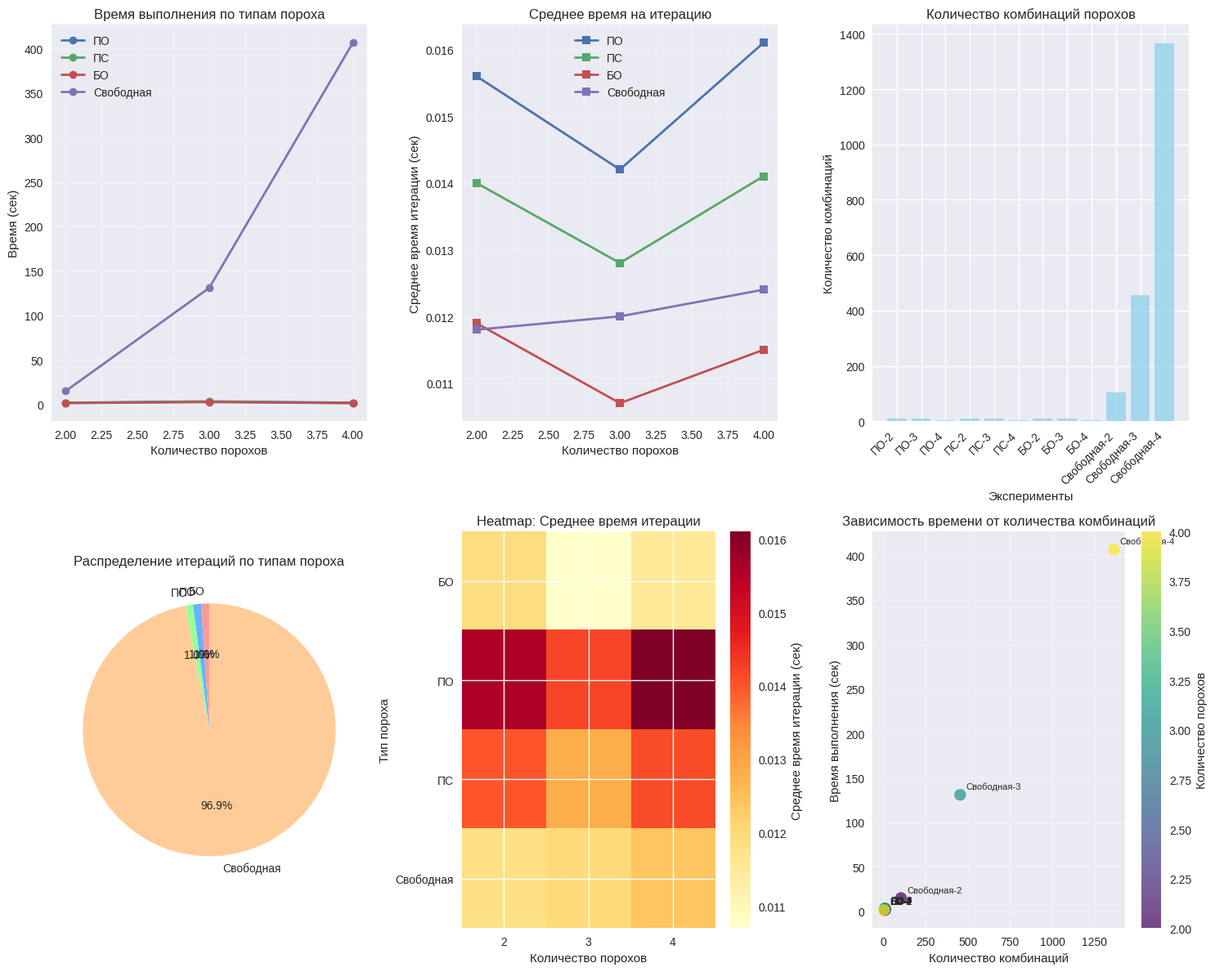

Reproduce this figure in Python.
import matplotlib.pyplot as plt
import pandas as pd
import numpy as np
import re

def load_data_from_file(filename):
    """
    Загружает данные из файла time.txt с улучшенным парсингом
    """
    data = []
    
    with open(filename, 'r', encoding='utf-8') as file:
        lines = file.readlines()
        
        print("Содержимое файла:")
        print("=" * 50)
        for i, line in enumerate(lines):
            print(f"{i:2}: {line.strip()}")
        print("=" * 50)
        
        # Ищем начало данных
        start_reading = False
        for line in lines:
            line = line.strip()
            
            # Пропускаем пустые строки и заголовки
            if not line:
                continue
                
            if line.startswith('Тип_пороха'):
                start_reading = True
                continue
                
            if line == '==================================================':
                break
                
            if start_reading and line:
                # Улучшенный парсинг строк
                parts = parse_line(line)
                if parts and len(parts) >= 6:
                    data.append(parts)
                    print(f"Распарсена строка: {parts}")
                else:
                    print(f"Не удалось распарсить: {line}")
    
    if not data:
        print("Не найдено данных. Пробуем альтернативный метод...")
        data = load_data_alternative(filename)
    
    # Создаем DataFrame
    if data:
        df = pd.DataFrame(data, columns=['Тип_пороха', 'Кол-во_порохов', 'Комбинации_порохов', 
                                        'Итерации', 'Время_сек', 'Среднее_время_итерации_сек'])
        
        # Преобразуем числовые колонки к правильным типам
        numeric_columns = ['Кол-во_порохов', 'Комбинации_порохов', 'Итерации', 
                          'Время_сек', 'Среднее_время_итерации_сек']
        
        for col in numeric_columns:
            df[col] = pd.to_numeric(df[col], errors='coerce')
        
        return df
    else:
        return pd.DataFrame()

def parse_line(line):
    """
    Парсит строку с данными, пытаясь определить формат
    """
    # Пробуем разные разделители
    for delimiter in [',', '\t', ';', '|']:
        if delimiter in line:
            parts = line.split(delimiter)
            if len(parts) >= 6:
                return [p.strip() for p in parts]
    
    # Пробуем разделить по пробелам (учитываем, что числа могут быть с точкой)
    parts = re.split(r'\s+', line.strip())
    
    # Объединяем части, если их меньше 6
    if len(parts) < 6:
        return None
    
    # Если частей больше 6, пытаемся найти правильное разделение
    if len(parts) > 6:
        # Первый элемент - тип пороха
        # Второй - количество порохов (целое число)
        # Остальные - числа (могут быть с точкой)
        result = [parts[0]]  # Тип пороха
        
        # Ищем второе целое число
        for i in range(1, len(parts)):
            if parts[i].isdigit():
                result.append(parts[i])
                break
        
        # Остальные числа
        number_count = 0
        for part in parts[i+1:]:
            if re.match(r'^-?\d+\.?\d*$', part) and number_count < 4:
                result.append(part)
                number_count += 1
            if number_count >= 4:
                break
        
        if len(result) >= 6:
            return result
    
    return parts if len(parts) >= 6 else None

def load_data_alternative(filename):
    """
    Альтернативный метод загрузки данных
    """
    data = []
    
    with open(filename, 'r', encoding='utf-8') as file:
        lines = file.readlines()
        
        for line in lines:
            line = line.strip()
            
            # Пропускаем служебные строки
            if (not line or 
                line.startswith('Тип_пороха') or 
                line.startswith('ОБЩИЕ') or 
                line.startswith('===')):
                continue
            
            # Пробуем найти данные по шаблонам
            patterns = [
                # Паттерн для данных типа "ПО,2,10,120,1.87,0.0156"
                r'^(\w+),?[\s]*(\d+),?[\s]*(\d+),?[\s]*(\d+),?[\s]*(\d+\.\d+),?[\s]*(\d+\.\d+)$',
                # Паттерн для данных с пробелами "ПО 2 10 120 1.87 0.0156"
                r'^(\w+)[\s]+(\d+)[\s]+(\d+)[\s]+(\d+)[\s]+(\d+\.\d+)[\s]+(\d+\.\d+)$',
                # Паттерн для данных с табуляцией
                r'^(\w+)\t+(\d+)\t+(\d+)\t+(\d+)\t+(\d+\.\d+)\t+(\d+\.\d+)$'
            ]
            
            for pattern in patterns:
                match = re.match(pattern, line)
                if match:
                    data.append(list(match.groups()))
                    print(f"Найдены данные по паттерну: {list(match.groups())}")
                    break
    
    return data

def create_correct_test_file():
    """
    Создает корректный тестовый файл
    """
    content = """Тип_пороха,Кол-во_порохов,Комбинации_порохов,Итерации,Время_сек,Среднее_время_итерации_сек
ПО,2,10,120,1.87,0.0156
ПО,3,10,240,3.41,0.0142
ПО,4,5,120,1.93,0.0161
ПС,2,10,120,1.68,0.0140
ПС,3,10,240,3.07,0.0128
ПС,4,5,100,1.41,0.0141
БО,2,10,120,1.42,0.0119
БО,3,10,240,2.57,0.0107
БО,4,5,120,1.38,0.0115
Свободная,2,105,1260,14.90,0.0118
Свободная,3,455,10920,130.90,0.0120
Свободная,4,1365,32760,406.43,0.0124
==================================================
ОБЩИЕ ПОКАЗАТЕЛИ:
Всего итераций: 46360
Общее время расчета: 570.98 сек
Среднее время на итерацию: 0.0123 сек
Всего комбинаций рассчитано: 12"""

    with open('time.txt', 'w', encoding='utf-8') as f:
        f.write(content)
    print("Корректный тестовый файл time.txt создан!")
    return content

def load_general_stats(filename):
    """
    Загружает общие показатели из файла
    """
    general_stats = {}
    
    with open(filename, 'r', encoding='utf-8') as file:
        lines = file.readlines()
        
        found_separator = False
        for line in lines:
            if line.strip() == '==================================================':
                found_separator = True
                continue
            if found_separator and line.startswith('ОБЩИЕ ПОКАЗАТЕЛИ:'):
                continue
            if found_separator and line.strip():
                if ':' in line:
                    key, value = line.split(':', 1)
                    general_stats[key.strip()] = value.strip()
    
    return general_stats

# Основная программа
print("Загрузка данных из time.txt...")

# Сначала создадим корректный файл
create_correct_test_file()

# Загрузка данных из файла
df = load_data_from_file('time.txt')
general_stats = load_general_stats('time.txt')

if len(df) == 0:
    print("Не удалось загрузить данные. Используем тестовые данные...")
    # Создаем DataFrame с тестовыми данными
    test_data = {
        'Тип_пороха': ['ПО', 'ПО', 'ПО', 'ПС', 'ПС', 'ПС', 'БО', 'БО', 'БО', 'Свободная', 'Свободная', 'Свободная'],
        'Кол-во_порохов': [2, 3, 4, 2, 3, 4, 2, 3, 4, 2, 3, 4],
        'Комбинации_порохов': [10, 10, 5, 10, 10, 5, 10, 10, 5, 105, 455, 1365],
        'Итерации': [120, 240, 120, 120, 240, 100, 120, 240, 120, 1260, 10920, 32760],
        'Время_сек': [1.87, 3.41, 1.93, 1.68, 3.07, 1.41, 1.42, 2.57, 1.38, 14.90, 130.90, 406.43],
        'Среднее_время_итерации_сек': [0.0156, 0.0142, 0.0161, 0.0140, 0.0128, 0.0141, 0.0119, 0.0107, 0.0115, 0.0118, 0.0120, 0.0124]
    }
    df = pd.DataFrame(test_data)

print(f"Загружено записей: {len(df)}")
print("\nДанные для визуализации:")
print(df)

# Визуализация
if len(df) > 0:
    # Настройка стиля графиков
    plt.style.use('seaborn-v0_8')
    fig = plt.figure(figsize=(15, 12))

    # 1. График времени выполнения по типам пороха
    plt.subplot(2, 3, 1)
    for powder_type in df['Тип_пороха'].unique():
        type_data = df[df['Тип_пороха'] == powder_type]
        plt.plot(type_data['Кол-во_порохов'], type_data['Время_сек'], 
                 marker='o', label=powder_type, linewidth=2)
    plt.xlabel('Количество порохов')
    plt.ylabel('Время (сек)')
    plt.title('Время выполнения по типам пороха')
    plt.legend()
    plt.grid(True, alpha=0.3)

    # 2. График среднего времени на итерацию
    plt.subplot(2, 3, 2)
    for powder_type in df['Тип_пороха'].unique():
        type_data = df[df['Тип_пороха'] == powder_type]
        plt.plot(type_data['Кол-во_порохов'], type_data['Среднее_время_итерации_сек'], 
                 marker='s', label=powder_type, linewidth=2)
    plt.xlabel('Количество порохов')
    plt.ylabel('Среднее время итерации (сек)')
    plt.title('Среднее время на итерацию')
    plt.legend()
    plt.grid(True, alpha=0.3)

    # 3. Столбчатая диаграмма количества комбинаций
    plt.subplot(2, 3, 3)
    x_pos = np.arange(len(df))
    plt.bar(x_pos, df['Комбинации_порохов'], alpha=0.7, color='skyblue')
    plt.xlabel('Эксперименты')
    plt.ylabel('Количество комбинаций')
    plt.title('Количество комбинаций порохов')
    plt.xticks(x_pos, [f"{row['Тип_пороха']}-{row['Кол-во_порохов']}" for _, row in df.iterrows()], 
               rotation=45, ha='right')

    # 4. Круговая диаграмма распределения итераций по типам пороха
    plt.subplot(2, 3, 4)
    iterations_by_type = df.groupby('Тип_пороха')['Итерации'].sum()
    colors = ['#ff9999', '#66b3ff', '#99ff99', '#ffcc99']
    plt.pie(iterations_by_type, labels=iterations_by_type.index, autopct='%1.1f%%', 
            colors=colors, startangle=90)
    plt.title('Распределение итераций по типам пороха')

    # 5. Heatmap среднего времени итерации
    plt.subplot(2, 3, 5)
    pivot_table = df.pivot_table(values='Среднее_время_итерации_сек', 
                                index='Тип_пороха', 
                                columns='Кол-во_порохов', 
                                fill_value=0)
    im = plt.imshow(pivot_table.values, cmap='YlOrRd', aspect='auto')
    plt.colorbar(im, label='Среднее время итерации (сек)')
    plt.xticks(range(len(pivot_table.columns)), pivot_table.columns)
    plt.yticks(range(len(pivot_table.index)), pivot_table.index)
    plt.xlabel('Количество порохов')
    plt.ylabel('Тип пороха')
    plt.title('Heatmap: Среднее время итерации')

    # 6. Сравнение времени и количества комбинаций
    plt.subplot(2, 3, 6)
    scatter = plt.scatter(df['Комбинации_порохов'], df['Время_сек'], 
                         c=df['Кол-во_порохов'], s=100, alpha=0.7, 
                         cmap='viridis')
    plt.colorbar(scatter, label='Количество порохов')
    plt.xlabel('Количество комбинаций')
    plt.ylabel('Время выполнения (сек)')
    plt.title('Зависимость времени от количества комбинаций')
    plt.grid(True, alpha=0.3)

    # Добавляем аннотации для точек
    for i, row in df.iterrows():
        plt.annotate(f"{row['Тип_пороха']}-{row['Кол-во_порохов']}", 
                    (row['Комбинации_порохов'], row['Время_сек']),
                    xytext=(5, 5), textcoords='offset points', fontsize=8)

    plt.tight_layout()
    plt.show()

    # Вывод статистики
    print("\n" + "="*50)
    print("СТАТИСТИКА ДАННЫХ:")
    print("="*50)
    print(f"Всего итераций: {df['Итерации'].sum()}")
    print(f"Общее время: {df['Время_сек'].sum():.2f} сек")
    print(f"Среднее время на итерацию: {df['Среднее_время_итерации_сек'].mean():.4f} сек")
    
else:
    print("Нет данных для визуализации")
